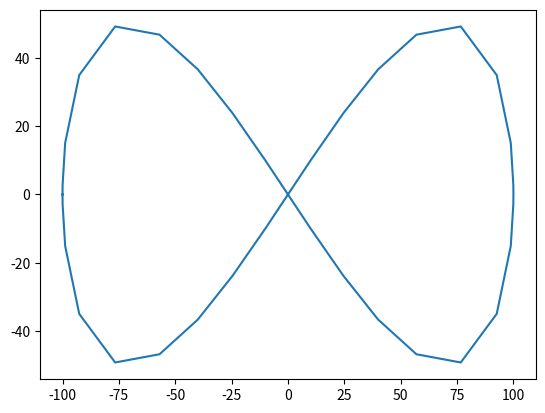

This figure's Python source:
import math
import matplotlib.pyplot as plt

def sign_of(i):
	if i > 0:
		return 1
	else:
		return -1
		
a = 100	

def f(x):
    return math.sqrt((a ** 2 * x ** 2 - x ** 4)/(a**2))

# a^2y^2 = x^2a^2 - x^4
# 2a^2yy' = 2xa^2 - 3x^3
# y' = (2xa^2 - 3x^3)/(2a^2y)

def deriv(x):
    f_val = f(x)
    threshold = a / 1000
    y = (sign_of(f_val) * threshold) if abs(f_val) < threshold else f_val
    return (2*x*a**2 - 3*x**3) / (2*a**2*y)
def speed_at(x):
    return math.sqrt(1 + deriv(x) ** 2.0)

speed = 20
xs1 = []
x = -a
while(x <= 0):
    xs1.append(x)
    x += speed / speed_at(x)
xs1 = xs1 + list(reversed(list(map(lambda n: -1 * n, xs1))))
ys1 = [f(x) * sign_of(x) for x in xs1]
xs2 = list(reversed(xs1))
ys2 = list(map(lambda p: -1 * p, reversed(ys1)))
ys = ys1 + ys2 
xs = xs1 + xs2

starting = 0
for i, x in enumerate(xs):
    if x >= 0:
        starting = i
        break

for i, (x, y) in enumerate(zip(xs, ys)):
    index = i - starting
    if index < 0:
        index += len(xs)
    index += 1
    print("waypoints(2:3," + str(index) + ") = [" + str(x - 100) + "; " + str(y) + "];")

plt.plot(xs, ys)
plt.show()